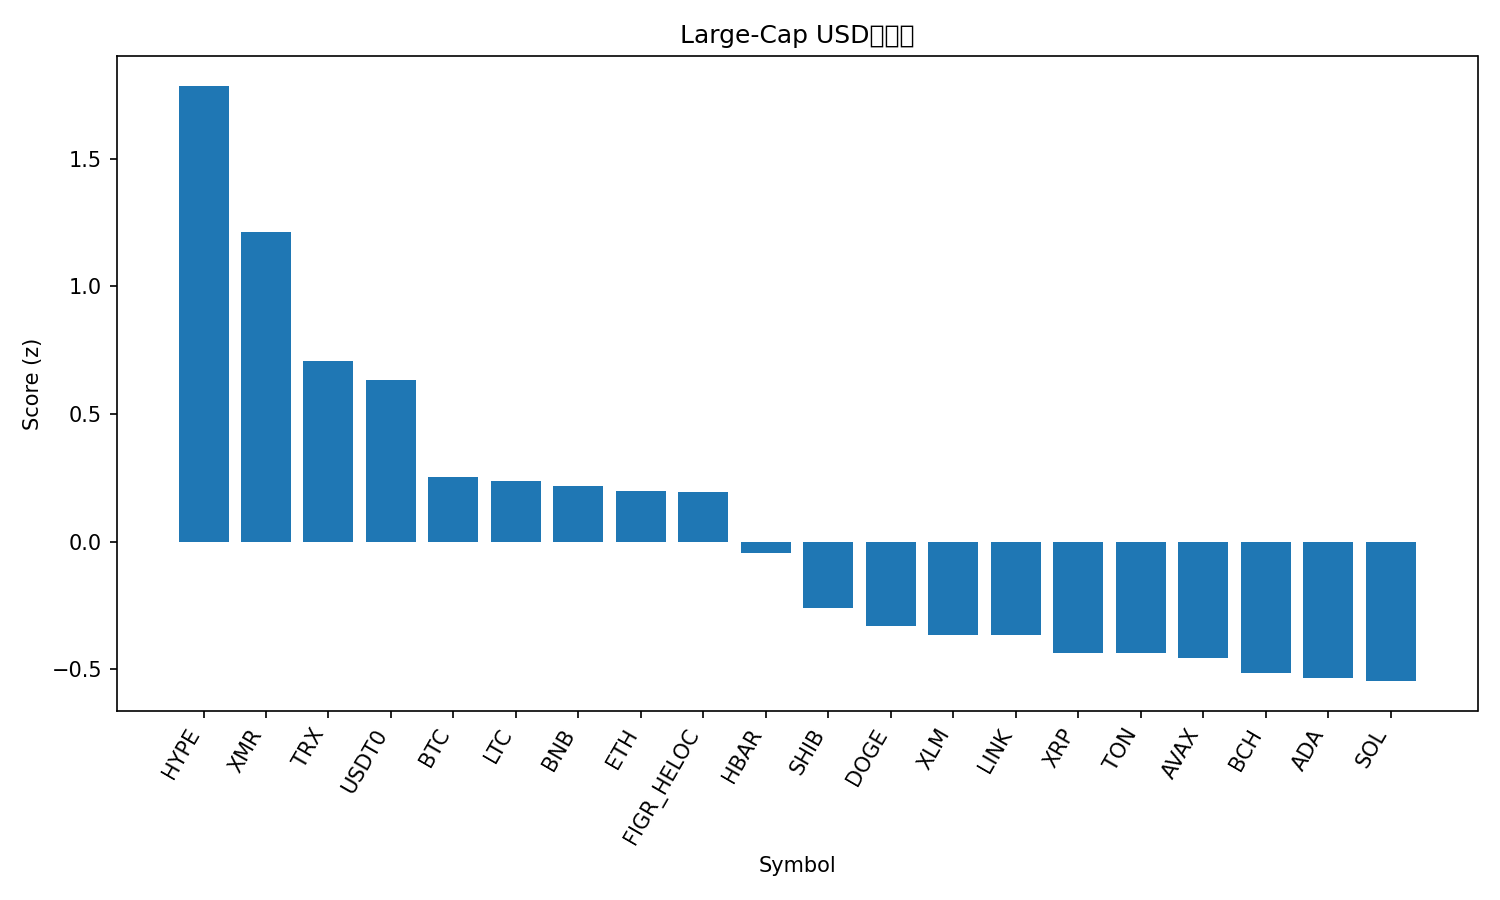

Values plotted in this chart, from the file beside it:
rank, name, symbol, price, pct_1h, pct_24h, pct_7d, pct_1h_vs_btc, pct_24h_vs_btc, pct_7d_vs_btc, market_cap_rank, market_cap, volume_usd, score
1, Hyperliquid, HYPE, 35.4, 1.478, -1.101, -5.999, 1.435, 0.5276, -3.008, 20, 9555574297, 608521072, 1.786
2, Monero, XMR, 311.4, 0.1868, 2.091, -1.253, 0.1431, 3.72, 1.739, 33, 5749935821, 190494661, 1.215
3, TRON, TRX, 0.3199, 0.215, -1.003, 0.3059, 0.1713, 0.6256, 3.298, 9, 30263629565, 1043450245, 0.7097
4, USDT0, USDT0, 1.0, -0.02133, 0.02821, 0.06088, -0.06507, 1.657, 3.053, 29, 7133308890, 383727342, 0.6324
5, Bitcoin, BTC, 107439, 0.04374, -1.629, -2.992, 0.0, 0.0, 0.0, 1, 2141939444842, 86033888648, 0.2547
6, Litecoin, LTC, 91.23, 0.4126, -3.527, -3.076, 0.3689, -1.898, -0.08427, 31, 6969358134, 733387097, 0.2361
7, BNB, BNB, 1064, 0.04979, -0.2762, -7.729, 0.006052, 1.352, -4.738, 4, 148003060347, 2574515536, 0.2184
8, Ethereum, ETH, 3772, 0.375, -3.356, -4.374, 0.3313, -1.727, -1.382, 2, 455227811253, 41336055244, 0.1981
9, Figure Heloc, FIGR_HELOC, 1.0, 0.0, -1.939, -1.08, -0.04374, -0.31, 1.911, 15, 13199109700, 608944296, 0.1954
10, Hedera, HBAR, 0.1645, 0.5641, -4.444, -7.886, 0.5203, -2.815, -4.894, 30, 6963307519, 231393024, -0.04576
11, Shiba Inu, SHIB, 9.76e-06, 0.1869, -4.159, -5.04, 0.1432, -2.53, -2.049, 34, 5745527976, 184643590, -0.2616
12, Dogecoin, DOGE, 0.1883, 0.02431, -4.035, -3.408, -0.01942, -2.407, -0.4162, 10, 28491345055, 2401397014, -0.3291
13, Stellar, XLM, 0.3054, 0.1256, -4.24, -5.363, 0.08187, -2.611, -2.372, 19, 9769600757, 221131892, -0.3666
14, Chainlink, LINK, 17.04, 0.1037, -4.246, -4.918, 0.06, -2.617, -1.926, 16, 11862075971, 956893553, -0.3669
15, XRP, XRP, 2.35, -0.1276, -4.076, -2.09, -0.1713, -2.448, 0.902, 5, 140644717899, 4257350502, -0.4356
16, Toncoin, TON, 2.1, -0.2751, -2.546, -4.533, -0.3188, -0.9178, -1.542, 36, 5287600394, 166535269, -0.4375
17, Avalanche, AVAX, 18.84, 0.5555, -4.815, -13.69, 0.5117, -3.186, -10.7, 27, 8023620302, 564036000, -0.4556
18, Bitcoin Cash, BCH, 469, 0.05585, -3.308, -9.963, 0.01211, -1.68, -6.972, 21, 9349967305, 260186472, -0.5161
19, Cardano, ADA, 0.6187, 0.161, -4.845, -6.885, 0.1173, -3.217, -3.893, 11, 22555901823, 1022906845, -0.5326
20, Solana, SOL, 179.4, 0.1551, -4.903, -6.95, 0.1114, -3.274, -3.958, 6, 98028684046, 7434001517, -0.5465
21, Sui, SUI, 2.37, -0.001784, -6.043, -11.39, -0.04552, -4.415, -8.395, 24, 8588595458, 1170216426, -1.214
